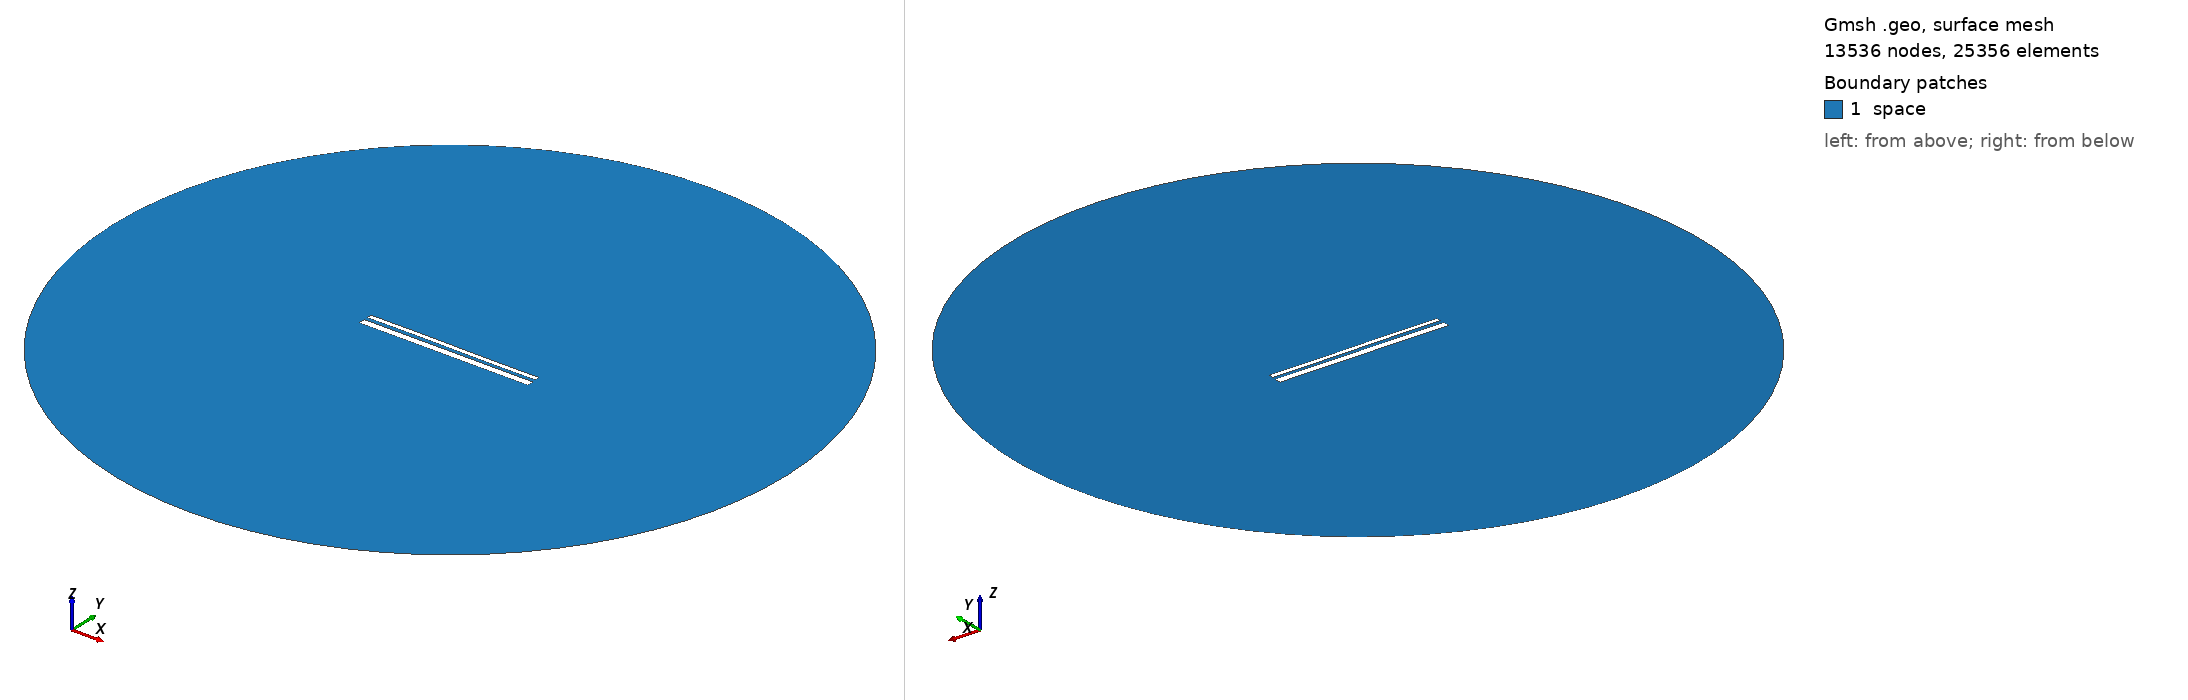

Gmsh geometry script, surface-meshed: 13536 nodes, 25356 surface elements. Boundary patches (legend numbers): 1 space. Left view from above one corner, right view from below the opposite corner. Legend entries are the model's physical surfaces. The drawing asked Gmsh for element sizes between 1% and 20% of the model's largest extent; the script's own settings can give other sizes.

=== 13193.geo (drawn) ===
//---------------------------------------
// Geometry kernel
//---------------------------------------

SetFactory("OpenCASCADE");



//---------------------------------------
// Parameters of the geometry
//---------------------------------------

// Overetch of the upper plate
overetch = 0.5;

// Distance between the plates
distance = 1.75;

// Discretization over the x axis (for the deformation)
nx = 50; 

// Length of the plate
L = 100 - overetch; 

// Number of modes
n = 4; 

// 1st mode coefficient
coeff(1) = -0.15;
beta(1) = 0.596864 * 3.1415926535 / L;

// 2nd mode coefficient
coeff(2) = 0.0;
beta(2) = 1.49418 * 3.1415926535 / L;

// 3rd mode coefficient
coeff(3) = 0.07499999999999998;
beta(3) = 2.50025 * 3.1415926535 / L;

// 4th mode coefficient
coeff(4) = 0.0;
beta(4) = 3.49999 * 3.1415926535 / L;



//---------------------------------------
// Upper plate (deformed rectangle)
//---------------------------------------

// Coordiantes of the upper plate
xmin = -50;
xmax = 50 - overetch;

// Height of the upper plate
yheight = 4 - 2 * overetch;

// Indexes of the points
UpperID[] = {};
LowerID[] = {};
LeftID[] = {};
RightID[] = {};

// Point index
p = 1;

// Horizontal edges
For i In {1:nx}
    x = xmin + (i-1)*(xmax - xmin)/(nx-1);

    y_bottom = distance / 2 + overetch;
    For j In {1:n}
        C = (Cosh(beta(j)*L) + Cos(beta(j)*L)) / (Sinh(beta(j)*L) + Sin(beta(j)*L));
        y_bottom  = y_bottom + coeff(j) * (Cosh(beta(j)*(x+50)) - Cos(beta(j)*(x+50)) - C * (Sinh(beta(j)*(x+50)) - Sin(beta(j)*(x+50))));
    EndFor

    y_top = y_bottom + yheight;

    Point(p) = {x, y_top, 0, 1.0};
    UpperID[i] = p;
    p = p + 1;

    Point(p) = {x, y_bottom, 0, 1.0};
    LowerID[i] = p;
    p = p + 1;
EndFor

// Create point lists
UpperPts[] = {}; LowerPts[] = {};
For i In {1:nx}
  UpperPts[] += {UpperID[i]};
  LowerPts[] += {LowerID[i]};
EndFor

// Build splines
Spline(1) = {UpperPts[]};
Spline(2) = {LowerPts[]};
Line(3) = {LowerPts[nx-1], UpperPts[nx-1]};
Line(4) = {LowerPts[0], UpperPts[0]};

// Build the plane surface
Curve Loop(1) = {2, 3, -1, -4};
Plane Surface(1) = {1};



//---------------------------------------
// Lower plate (rectangle)
//---------------------------------------

// Vertices
Point(1001) = {-50, -1, 0, 1.0};
Point(1002) = { 50, -1, 0, 1.0};
Point(1003) = { 50,  -5, 0, 1.0};
Point(1004) = {-50,  -5, 0, 1.0};

// Edges
Line(5) = {1001, 1002};
Line(6) = {1002, 1003};
Line(7) = {1003, 1004};
Line(8) = {1004, 1001};

// Plane surface
Line Loop(2) = {5, 6, 7, 8};
Plane Surface(2) = {2}; 



//---------------------------------------
// Outer (fictious) boundary
//---------------------------------------

// Points
Point(1005) = {0, 0, 0};       // Center
Point(1006) = {200, 0, 0};     // Start point
Point(1007) = {0, 200, 0};     // 90 degrees
Point(1008) = {-200, 0, 0};    // 180 degrees
Point(1009) = {0, -200, 0};    // 270 degrees

// Circle arcs (each needs start, center, end)
Circle(9) = {1006, 1005, 1007};
Circle(10) = {1007, 1005, 1008};
Circle(11) = {1008, 1005, 1009};
Circle(12) = {1009, 1005, 1006};

// Plane surface for the entire domain
Curve Loop(3) = {9, 10, 11, 12};
Surface(3) = {3};

// Subtract the plates from the whole domain to obtain the actual domain where we want to solve the equations
BooleanDifference{ Surface{3}; Delete; }{ Surface{1}; Surface{2}; Delete; }




//---------------------------------------
// Transfinite Lines/Curves
//---------------------------------------

// Set the number of points on the boundaries
r = 7;

// Plates
Transfinite Curve {1, 2} = 50*r Using Progression 1;
Transfinite Curve {3, 4} = 2*r Using Progression 1;
Transfinite Line {5, 7} = 50*r Using Progression 1;
Transfinite Line {6, 8} = 2*r Using Progression 1;

// Outer boundary
Transfinite Line {9, 10, 11, 12} = 20 Using Progression 1;



//---------------------------------------
// Physical groups
//---------------------------------------                

// Physical curves (boundaries)
Physical Line("force_segment", 10) = {2};
Physical Line("upper_plate", 11) = {1, 3, 4};
Physical Line("lower_plate", 12) = {5, 6, 7, 8};
Physical Line("boundary", 20) = {9, 10, 11, 12};

// Physical Surfaces
Physical Surface("space", 30) = {3};



//---------------------------------------
// 6. Generate the Mesh
//---------------------------------------

// 2D mesh generation
Mesh 2;
